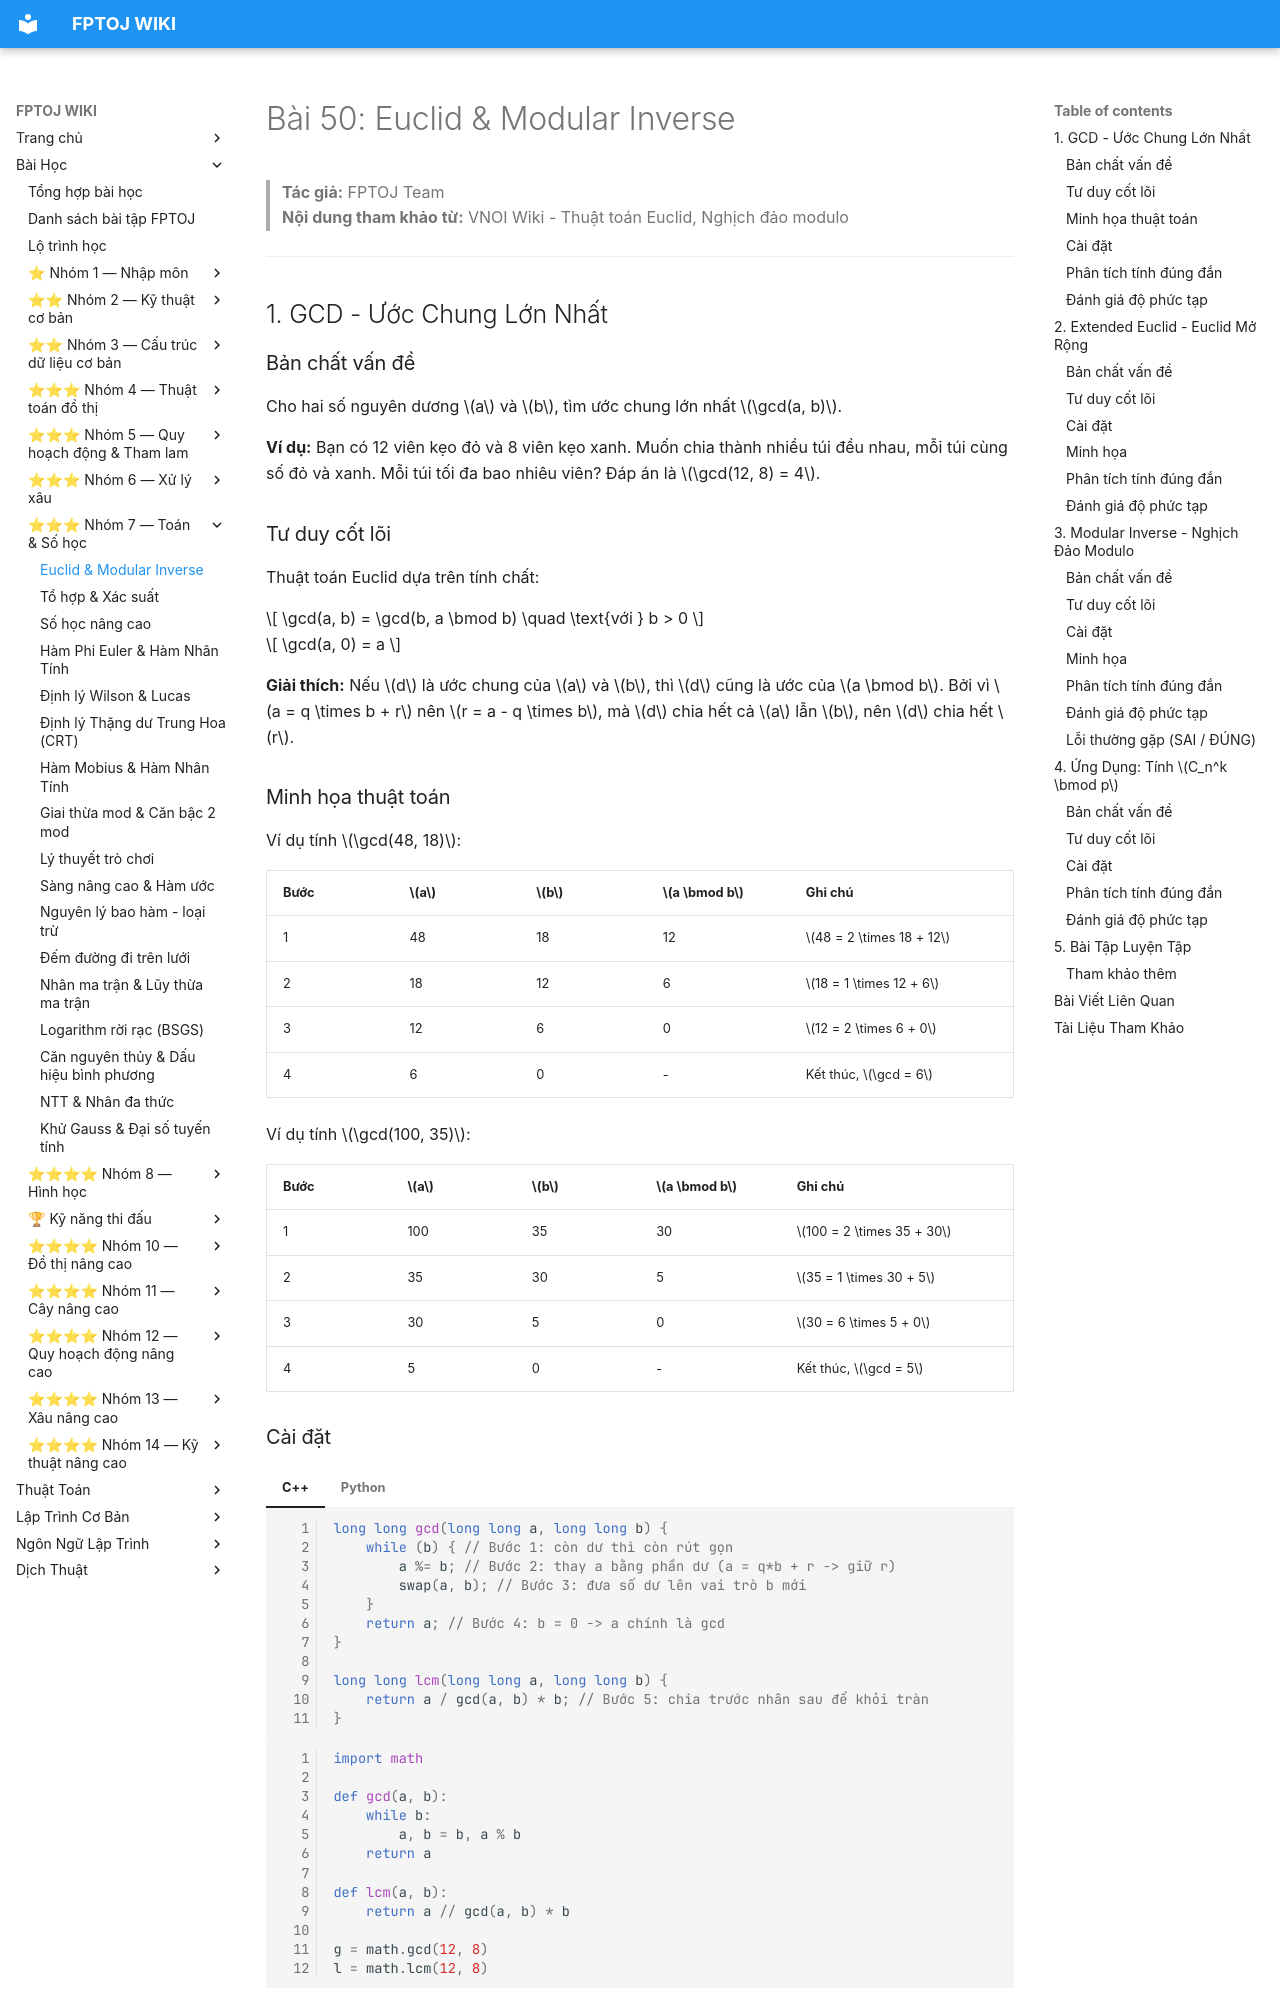

repository: FPTOJ-OJ/fptoj_wiki · page: lessons/euclid-modular-inverse/index.html · generator: mkdocs

# Bài 50: Euclid & Modular Inverse

> **Tác giả:** FPTOJ Team<br>
> **Nội dung tham khảo từ:** VNOI Wiki - Thuật toán Euclid, Nghịch đảo modulo

---

## 1. GCD - Ước Chung Lớn Nhất

### Bản chất vấn đề

Cho hai số nguyên dương $a$ và $b$, tìm ước chung lớn nhất $\gcd(a, b)$.

**Ví dụ:** Bạn có 12 viên kẹo đỏ và 8 viên kẹo xanh. Muốn chia thành nhiều túi đều nhau, mỗi túi cùng số đỏ và xanh. Mỗi túi tối đa bao nhiêu viên? Đáp án là $\gcd(12, 8) = 4$.

### Tư duy cốt lõi

Thuật toán Euclid dựa trên tính chất:

$$
\gcd(a, b) = \gcd(b, a \bmod b) \quad \text{với } b > 0
$$

$$
\gcd(a, 0) = a
$$

**Giải thích:** Nếu $d$ là ước chung của $a$ và $b$, thì $d$ cũng là ước của $a \bmod b$. Bởi vì $a = q \times b + r$ nên $r = a - q \times b$, mà $d$ chia hết cả $a$ lẫn $b$, nên $d$ chia hết $r$.

### Minh họa thuật toán

Ví dụ tính $\gcd(48, 18)$:

| Bước | $a$ | $b$ | $a \bmod b$ | Ghi chú |
|------|-----|-----|-------------|---------|
| 1 | 48 | 18 | 12 | $48 = 2 \times 18 + 12$ |
| 2 | 18 | 12 | 6 | $18 = 1 \times 12 + 6$ |
| 3 | 12 | 6 | 0 | $12 = 2 \times 6 + 0$ |
| 4 | 6 | 0 | - | Kết thúc, $\gcd = 6$ |

Ví dụ tính $\gcd(100, 35)$:

| Bước | $a$ | $b$ | $a \bmod b$ | Ghi chú |
|------|-----|-----|-------------|---------|
| 1 | 100 | 35 | 30 | $100 = 2 \times 35 + 30$ |
| 2 | 35 | 30 | 5 | $35 = 1 \times 30 + 5$ |
| 3 | 30 | 5 | 0 | $30 = 6 \times 5 + 0$ |
| 4 | 5 | 0 | - | Kết thúc, $\gcd = 5$ |

### Cài đặt

=== "C++"

    ```cpp
    long long gcd(long long a, long long b) {
        while (b) { // Bước 1: còn dư thì còn rút gọn
            a %= b; // Bước 2: thay a bằng phần dư (a = q*b + r -> giữ r)
            swap(a, b); // Bước 3: đưa số dư lên vai trò b mới
        }
        return a; // Bước 4: b = 0 -> a chính là gcd
    }

    long long lcm(long long a, long long b) {
        return a / gcd(a, b) * b; // Bước 5: chia trước nhân sau để khỏi tràn
    }
    ```

=== "Python"

    ```python
    import math

    def gcd(a, b):
        while b:
            a, b = b, a % b
        return a

    def lcm(a, b):
        return a // gcd(a, b) * b

    g = math.gcd(12, 8)
    l = math.lcm(12, 8)
    ```

### Phân tích tính đúng đắn

Mỗi lần thực hiện $a \bmod b$, giá trị của $a$ giảm đi ít nhất một nửa. Cụ thể, nếu $a \geq b$ thì $a \bmod b < b$. Nếu $a < b$ thì phép đổi chỗ sẽ khiến $a$ mới $< b$ cũ. Do đó cặp $(a, b)$ luôn giảm dần và tiến về $(d, 0)$.

### Đánh giá độ phức tạp

- **Thời gian:** $O(\log(\min(a, b)))$. Số bước tối đa tỷ lệ với số chữ số Fibonacci, xấp xỉ $1.44 \log_2(\min(a, b))$.
- **Bộ nhớ:** $O(1)$ cho phiên bản khử đệ quy.

---

## 2. Extended Euclid - Euclid Mở Rộng
